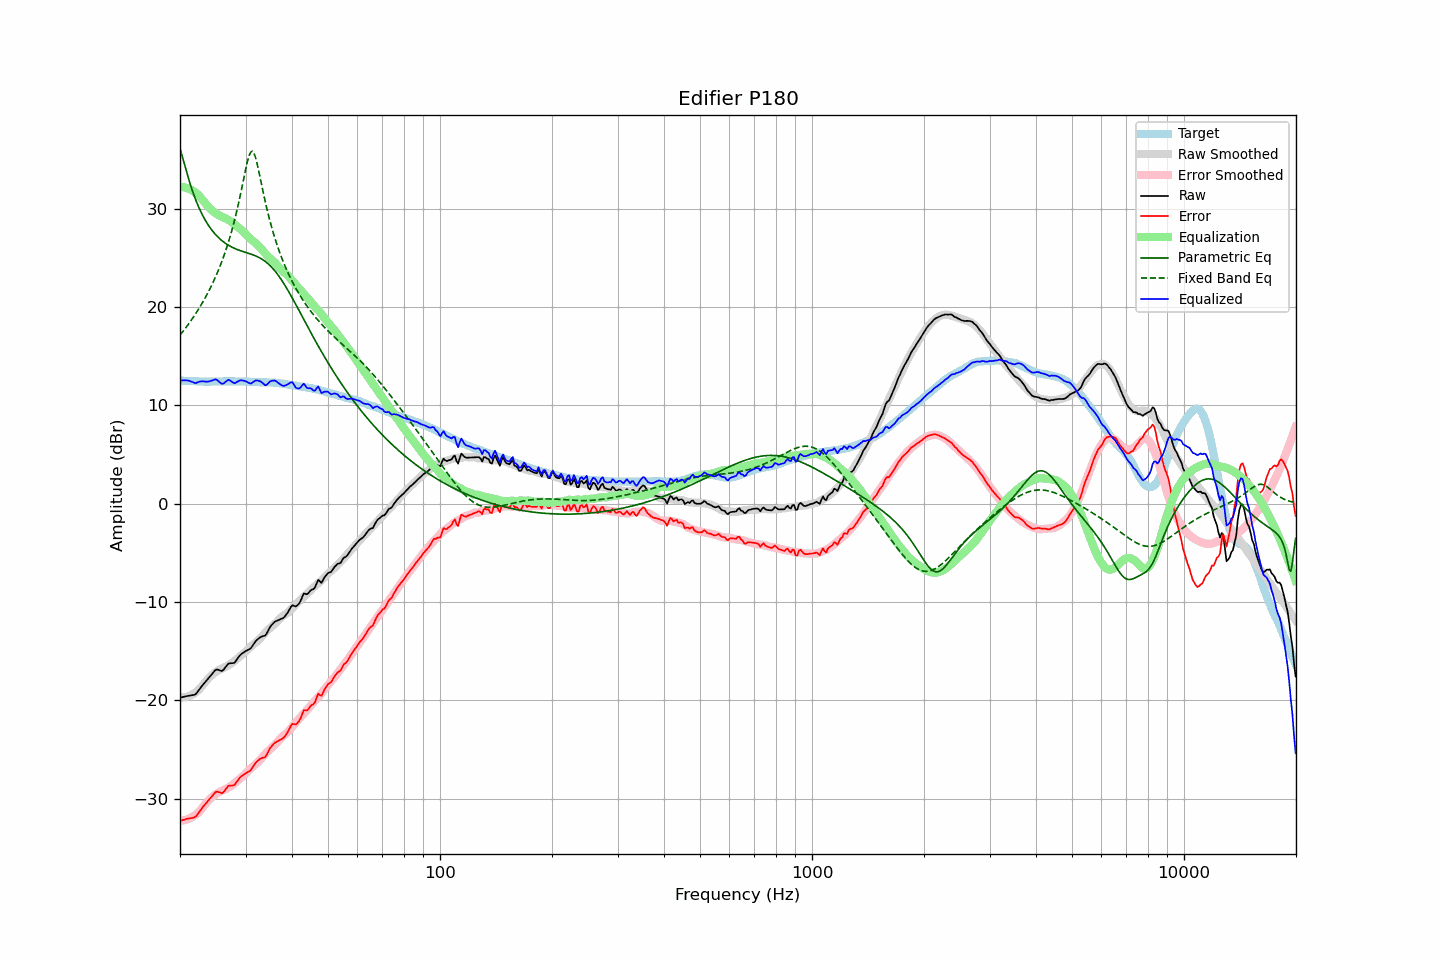

Values plotted in this chart, from the file beside it:
frequency, raw, error, smoothed, error_smoothed, equalization, parametric_eq, fixed_band_eq, equalized_raw, equalized_smoothed, target
20.00, -19.72, -32.24, -19.69, -32.22, 32.22, 36.09, 17.14, 12.50, 12.52, 12.52
20.20, -19.68, -32.19, -19.70, -32.21, 32.21, 35.55, 17.34, 12.53, 12.51, 12.51
20.40, -19.65, -32.15, -19.69, -32.19, 32.19, 34.98, 17.55, 12.55, 12.50, 12.50
20.61, -19.61, -32.11, -19.66, -32.16, 32.16, 34.38, 17.76, 12.55, 12.50, 12.50
20.81, -19.57, -32.05, -19.63, -32.12, 32.12, 33.80, 17.97, 12.55, 12.49, 12.48
21.02, -19.54, -32.02, -19.58, -32.06, 32.06, 33.23, 18.20, 12.52, 12.48, 12.48
21.23, -19.51, -31.98, -19.52, -31.99, 31.99, 32.68, 18.42, 12.48, 12.47, 12.47
21.44, -19.49, -31.97, -19.44, -31.91, 31.91, 32.17, 18.65, 12.42, 12.46, 12.48
21.66, -19.46, -31.93, -19.36, -31.82, 31.82, 31.68, 18.89, 12.36, 12.46, 12.47
21.87, -19.42, -31.88, -19.26, -31.71, 31.71, 31.22, 19.13, 12.28, 12.45, 12.46
22.09, -19.32, -31.77, -19.14, -31.59, 31.59, 30.79, 19.38, 12.27, 12.45, 12.45
22.31, -19.10, -31.55, -19.02, -31.46, 31.46, 30.39, 19.64, 12.36, 12.44, 12.45
22.54, -18.89, -31.33, -18.86, -31.30, 31.30, 30.02, 19.90, 12.41, 12.44, 12.44
22.76, -18.67, -31.10, -18.68, -31.11, 31.11, 29.67, 20.17, 12.44, 12.43, 12.43
22.99, -18.46, -30.88, -18.48, -30.91, 30.91, 29.34, 20.45, 12.45, 12.43, 12.42
23.22, -18.27, -30.68, -18.27, -30.70, 30.70, 29.03, 20.74, 12.43, 12.43, 12.41
23.45, -18.07, -30.50, -18.07, -30.49, 30.49, 28.75, 21.03, 12.42, 12.42, 12.42
23.69, -17.89, -30.30, -17.88, -30.30, 30.30, 28.48, 21.34, 12.41, 12.42, 12.41
23.92, -17.69, -30.10, -17.71, -30.13, 30.13, 28.23, 21.65, 12.43, 12.42, 12.41
24.16, -17.49, -29.91, -17.55, -29.97, 29.97, 28.00, 21.98, 12.47, 12.42, 12.42
24.40, -17.29, -29.72, -17.40, -29.82, 29.82, 27.78, 22.31, 12.52, 12.42, 12.43
24.65, -17.10, -29.53, -17.26, -29.68, 29.68, 27.58, 22.66, 12.58, 12.42, 12.43
24.89, -16.91, -29.34, -17.13, -29.55, 29.55, 27.39, 23.02, 12.65, 12.42, 12.43
25.14, -16.85, -29.27, -17.02, -29.44, 29.44, 27.21, 23.40, 12.59, 12.42, 12.42
25.39, -16.90, -29.32, -16.92, -29.35, 29.35, 27.05, 23.79, 12.45, 12.43, 12.42
25.65, -16.96, -29.38, -16.83, -29.26, 29.26, 26.90, 24.19, 12.31, 12.43, 12.42
25.91, -17.01, -29.44, -16.76, -29.19, 29.19, 26.76, 24.62, 12.18, 12.43, 12.43
26.16, -16.89, -29.33, -16.69, -29.12, 29.12, 26.63, 25.06, 12.22, 12.43, 12.44
26.43, -16.69, -29.13, -16.61, -29.04, 29.04, 26.51, 25.53, 12.35, 12.43, 12.44
26.69, -16.48, -28.92, -16.53, -28.96, 28.96, 26.40, 26.01, 12.48, 12.43, 12.44
26.96, -16.27, -28.70, -16.44, -28.87, 28.87, 26.29, 26.53, 12.60, 12.43, 12.43
27.23, -16.23, -28.66, -16.34, -28.77, 28.77, 26.20, 27.06, 12.54, 12.43, 12.43
27.50, -16.22, -28.65, -16.23, -28.66, 28.66, 26.11, 27.63, 12.44, 12.43, 12.43
27.77, -16.21, -28.65, -16.10, -28.53, 28.53, 26.03, 28.23, 12.33, 12.43, 12.44
28.05, -16.15, -28.59, -15.96, -28.40, 28.40, 25.95, 28.86, 12.24, 12.43, 12.44
28.33, -15.92, -28.34, -15.83, -28.26, 28.26, 25.88, 29.53, 12.34, 12.43, 12.42
28.62, -15.70, -28.12, -15.69, -28.12, 28.12, 25.82, 30.23, 12.42, 12.43, 12.42
28.90, -15.47, -27.90, -15.56, -27.99, 27.99, 25.76, 30.97, 12.52, 12.43, 12.43
29.19, -15.31, -27.74, -15.43, -27.86, 27.86, 25.70, 31.74, 12.55, 12.43, 12.43
29.48, -15.20, -27.62, -15.30, -27.72, 27.72, 25.65, 32.54, 12.53, 12.42, 12.42
29.78, -15.08, -27.50, -15.16, -27.57, 27.57, 25.60, 33.34, 12.50, 12.42, 12.42
30.08, -14.97, -27.40, -15.00, -27.41, 27.41, 25.54, 34.12, 12.44, 12.41, 12.43
30.38, -14.88, -27.30, -14.83, -27.23, 27.23, 25.49, 34.83, 12.36, 12.41, 12.42
30.68, -14.80, -27.20, -14.66, -27.07, 27.07, 25.44, 35.40, 12.27, 12.40, 12.40
30.99, -14.71, -27.11, -14.52, -26.91, 26.91, 25.39, 35.76, 12.21, 12.40, 12.40
31.30, -14.47, -26.86, -14.39, -26.78, 26.78, 25.33, 35.84, 12.31, 12.39, 12.39
31.61, -14.23, -26.61, -14.26, -26.65, 26.65, 25.27, 35.64, 12.42, 12.38, 12.38
31.93, -13.98, -26.35, -14.13, -26.51, 26.51, 25.20, 35.19, 12.53, 12.38, 12.37
32.24, -13.81, -26.18, -13.99, -26.36, 26.36, 25.13, 34.56, 12.54, 12.37, 12.37
32.57, -13.70, -26.05, -13.83, -26.19, 26.19, 25.05, 33.82, 12.49, 12.36, 12.35
32.89, -13.57, -25.92, -13.65, -26.01, 26.01, 24.96, 33.04, 12.44, 12.36, 12.35
33.22, -13.50, -25.85, -13.47, -25.83, 25.83, 24.87, 32.25, 12.33, 12.35, 12.35
33.55, -13.46, -25.80, -13.29, -25.64, 25.64, 24.76, 31.48, 12.18, 12.35, 12.34
33.89, -13.41, -25.76, -13.11, -25.45, 25.45, 24.64, 30.74, 12.05, 12.34, 12.35
34.23, -13.18, -25.51, -12.94, -25.27, 25.27, 24.51, 30.03, 12.10, 12.34, 12.33
34.57, -12.85, -25.18, -12.78, -25.11, 25.11, 24.37, 29.35, 12.27, 12.33, 12.33
34.92, -12.53, -24.85, -12.64, -24.96, 24.96, 24.22, 28.72, 12.43, 12.33, 12.32
35.27, -12.33, -24.66, -12.50, -24.82, 24.82, 24.05, 28.11, 12.49, 12.32, 12.33
35.62, -12.16, -24.47, -12.37, -24.68, 24.68, 23.87, 27.55, 12.52, 12.31, 12.31
35.97, -12.00, -24.31, -12.22, -24.52, 24.52, 23.68, 27.01, 12.53, 12.30, 12.31
... 635 more rows
